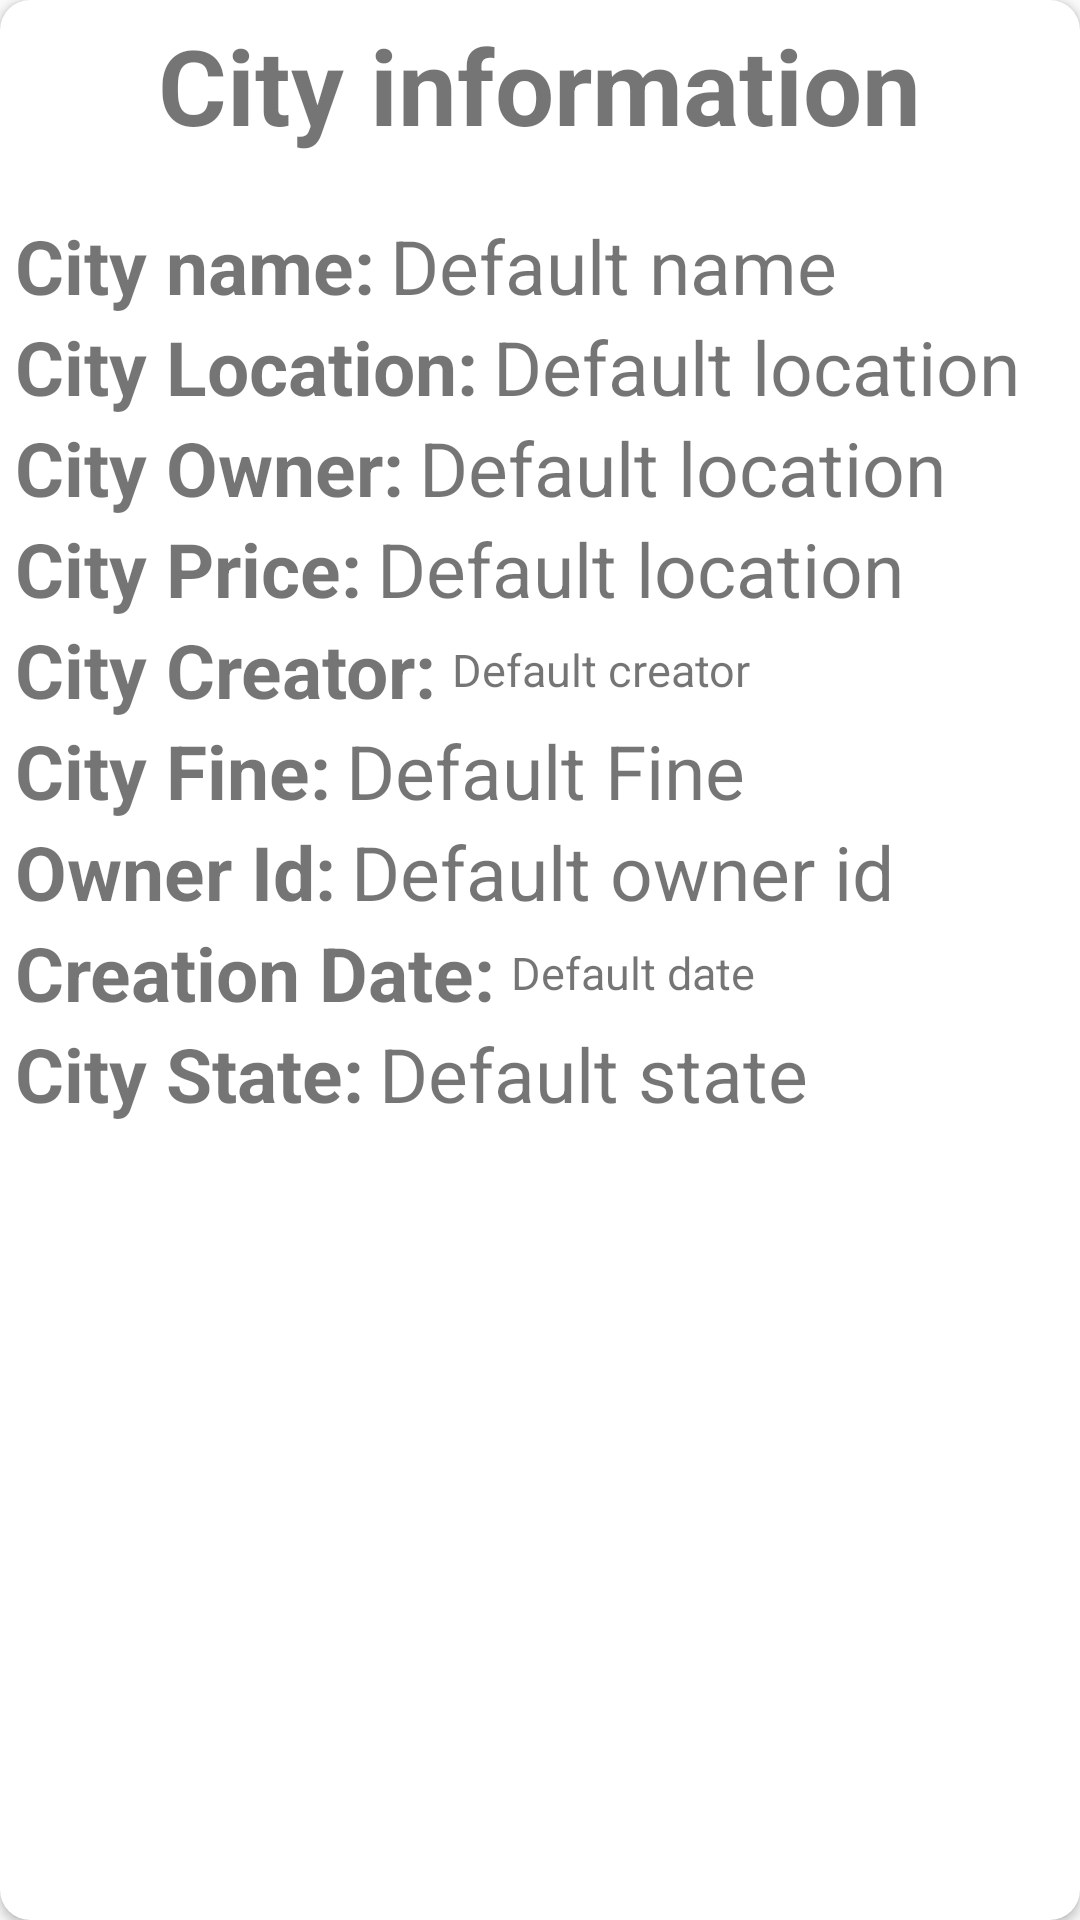

The Android layout XML behind this screen, and the referenced resources:
<!-- AndroidManifest.xml: application theme AppTheme -->
<!-- res/layout/city_pop_up_layout.xml -->
<?xml version="1.0" encoding="utf-8"?>
<android.support.v7.widget.CardView xmlns:android="http://schemas.android.com/apk/res/android"
    android:layout_width="match_parent"
    android:layout_height="match_parent"
    android:id="@+id/city_popup_cardview"
    xmlns:app="http://schemas.android.com/apk/res-auto"
    app:cardCornerRadius="10dp"
    android:layout_margin="5dp"
    android:background="@android:color/transparent"

    >
    <RelativeLayout
        android:layout_width="match_parent"
        android:layout_height="match_parent"
        android:layout_gravity="center_horizontal"
        android:gravity="center_horizontal"
        android:padding="5dp"
        >

        <TextView
            android:id="@+id/city_popup_title"
            android:layout_width="wrap_content"
            android:layout_height="wrap_content"
            android:text="City information"
            android:textSize="35sp"
            android:textStyle="bold"
            android:layout_alignParentTop="true"
            android:layout_centerInParent="true"
            android:layout_marginBottom="20dp"

            />

        <TextView
            android:id="@+id/city_popup_name_title"
            android:layout_width="wrap_content"
            android:layout_height="wrap_content"
            android:text="City name:"
            android:textSize="25sp"
            android:textStyle="bold"
            android:layout_below="@+id/city_popup_title"

            />

        <TextView
            android:id="@+id/city_popup_name_text"
            android:layout_width="match_parent"
            android:layout_height="wrap_content"
            android:text="Default name"
            android:textSize="25sp"
            android:layout_marginLeft="5dp"
            android:layout_toRightOf="@+id/city_popup_name_title"
            android:layout_below="@+id/city_popup_title"
            android:maxLines="1"
            />

        <TextView
            android:id="@+id/city_popup_location_title"
            android:layout_width="wrap_content"
            android:layout_height="wrap_content"
            android:text="City Location:"
            android:textSize="25sp"
            android:textStyle="bold"
            android:layout_below="@+id/city_popup_name_title"
            />

        <TextView
            android:id="@+id/city_popup_location_text"
            android:layout_width="wrap_content"
            android:layout_height="wrap_content"
            android:text="Default location"
            android:textSize="25sp"
            android:layout_marginLeft="5dp"
            android:layout_toRightOf="@+id/city_popup_location_title"
            android:layout_below="@+id/city_popup_name_text"
            android:maxLines="1"

            />

        <TextView
            android:id="@+id/city_popup_owner_title"
            android:layout_width="wrap_content"
            android:layout_height="wrap_content"
            android:text="City Owner:"
            android:layout_below="@+id/city_popup_location_title"
            android:textSize="25sp"
            android:textStyle="bold"
            />

        <TextView
            android:id="@+id/city_popup_owner_text"
            android:layout_width="wrap_content"
            android:layout_height="wrap_content"
            android:text="Default location"
            android:textSize="25sp"
            android:layout_marginLeft="5dp"
            android:layout_toRightOf="@+id/city_popup_owner_title"
            android:layout_below="@+id/city_popup_location_text"
            android:maxLines="1"

            />
        <TextView
            android:id="@+id/city_popup_price_title"
            android:layout_width="wrap_content"
            android:layout_height="wrap_content"
            android:text="City Price:"
            android:layout_below="@+id/city_popup_owner_title"
            android:textSize="25sp"
            android:textStyle="bold"
            />
        <TextView
            android:id="@+id/city_popup_price_text"
            android:layout_width="wrap_content"
            android:layout_height="wrap_content"
            android:text="Default location"
            android:textSize="25sp"
            android:layout_marginLeft="5dp"
            android:layout_toRightOf="@+id/city_popup_price_title"
            android:layout_below="@+id/city_popup_owner_text"
            android:maxLines="1"

            />
        <TextView
            android:id="@+id/city_popup_creator_title"
            android:layout_width="wrap_content"
            android:layout_height="wrap_content"
            android:text="City Creator:"
            android:layout_below="@+id/city_popup_price_title"
            android:textSize="25sp"
            android:textStyle="bold"
            />
        <TextView
            android:id="@+id/city_popup_creator_text"
            android:layout_width="wrap_content"
            android:layout_height="wrap_content"
            android:text="Default creator"
            android:textSize="15sp"
            android:layout_marginLeft="5dp"
            android:layout_toRightOf="@+id/city_popup_creator_title"
            android:layout_below="@+id/city_popup_price_text"
            android:gravity="center"
            android:layout_alignBottom="@+id/city_popup_creator_title"
            android:maxLines="1"
            />

        <TextView
            android:id="@+id/city_popup_fine_title"
            android:layout_width="wrap_content"
            android:layout_height="wrap_content"
            android:text="City Fine:"
            android:layout_below="@+id/city_popup_creator_title"
            android:textSize="25sp"
            android:textStyle="bold"
            />
        <TextView
            android:id="@+id/city_popup_fine_text"
            android:layout_width="wrap_content"
            android:layout_height="wrap_content"
            android:text="Default Fine"
            android:textSize="25sp"
            android:layout_marginLeft="5dp"
            android:layout_toRightOf="@+id/city_popup_fine_title"
            android:layout_below="@+id/city_popup_creator_text"
            android:maxLines="1"
            />
        <TextView
            android:id="@+id/city_popup_owner_id_title"
            android:layout_width="wrap_content"
            android:layout_height="wrap_content"
            android:text="Owner Id:"
            android:layout_below="@+id/city_popup_fine_title"
            android:textSize="25sp"
            android:textStyle="bold"
            />
        <TextView
            android:id="@+id/city_popup_owner_id_text"
            android:layout_width="wrap_content"
            android:layout_height="wrap_content"
            android:text="Default owner id"
            android:textSize="25sp"
            android:layout_marginLeft="5dp"
            android:layout_toRightOf="@+id/city_popup_owner_id_title"
            android:layout_below="@+id/city_popup_fine_text"
            android:maxLines="1"
            />

        <TextView
            android:id="@+id/city_popup_creation_timestamp_title"
            android:layout_width="wrap_content"
            android:layout_height="wrap_content"
            android:text="Creation Date:"
            android:layout_below="@+id/city_popup_owner_id_title"
            android:textSize="25sp"
            android:textStyle="bold"
            />
        <TextView
            android:id="@+id/city_popup_creation_timestamp_text"
            android:layout_width="wrap_content"
            android:layout_height="wrap_content"
            android:text="Default date"
            android:textSize="15sp"
            android:layout_marginLeft="5dp"
            android:gravity="left|center_vertical"
            android:layout_alignBottom="@+id/city_popup_creation_timestamp_title"
            android:layout_toRightOf="@+id/city_popup_creation_timestamp_title"
            android:layout_below="@+id/city_popup_owner_id_text"
            android:maxLines="1"
            />

        <TextView
            android:id="@+id/city_popup_is_expired_title"
            android:layout_width="wrap_content"
            android:layout_height="wrap_content"
            android:text="City State:"
            android:layout_below="@+id/city_popup_creation_timestamp_title"
            android:textSize="25sp"
            android:textStyle="bold"
            />
        <TextView
            android:id="@+id/city_popup_is_expired_text"
            android:layout_width="wrap_content"
            android:layout_height="wrap_content"
            android:text="Default state"
            android:textSize="25sp"
            android:layout_marginLeft="5dp"
            android:gravity="left|center_vertical"
            android:layout_alignBottom="@+id/city_popup_is_expired_title"
            android:layout_toRightOf="@+id/city_popup_is_expired_title"
            android:layout_below="@+id/city_popup_creation_timestamp_text"
            android:maxLines="1"
            />
    </RelativeLayout>

</android.support.v7.widget.CardView>
<!-- resources referenced by this layout -->
<resources>
  <style name="AppTheme" parent="Theme.AppCompat.Light.DarkActionBar">
          
          <item name="colorPrimary">@color/colorPrimary</item>
          <item name="colorPrimaryDark">@color/colorPrimaryDark</item>
          <item name="colorAccent">@color/colorAccent</item>
      </style>
  <!-- not gathered from this repository: default colours our renderer supplied (Android Studio template values) -->
  <color name="colorPrimary">#FF6200EE</color>
  <color name="colorPrimaryDark">#FF3700B3</color>
  <color name="colorAccent">#FF03DAC5</color>
</resources>
